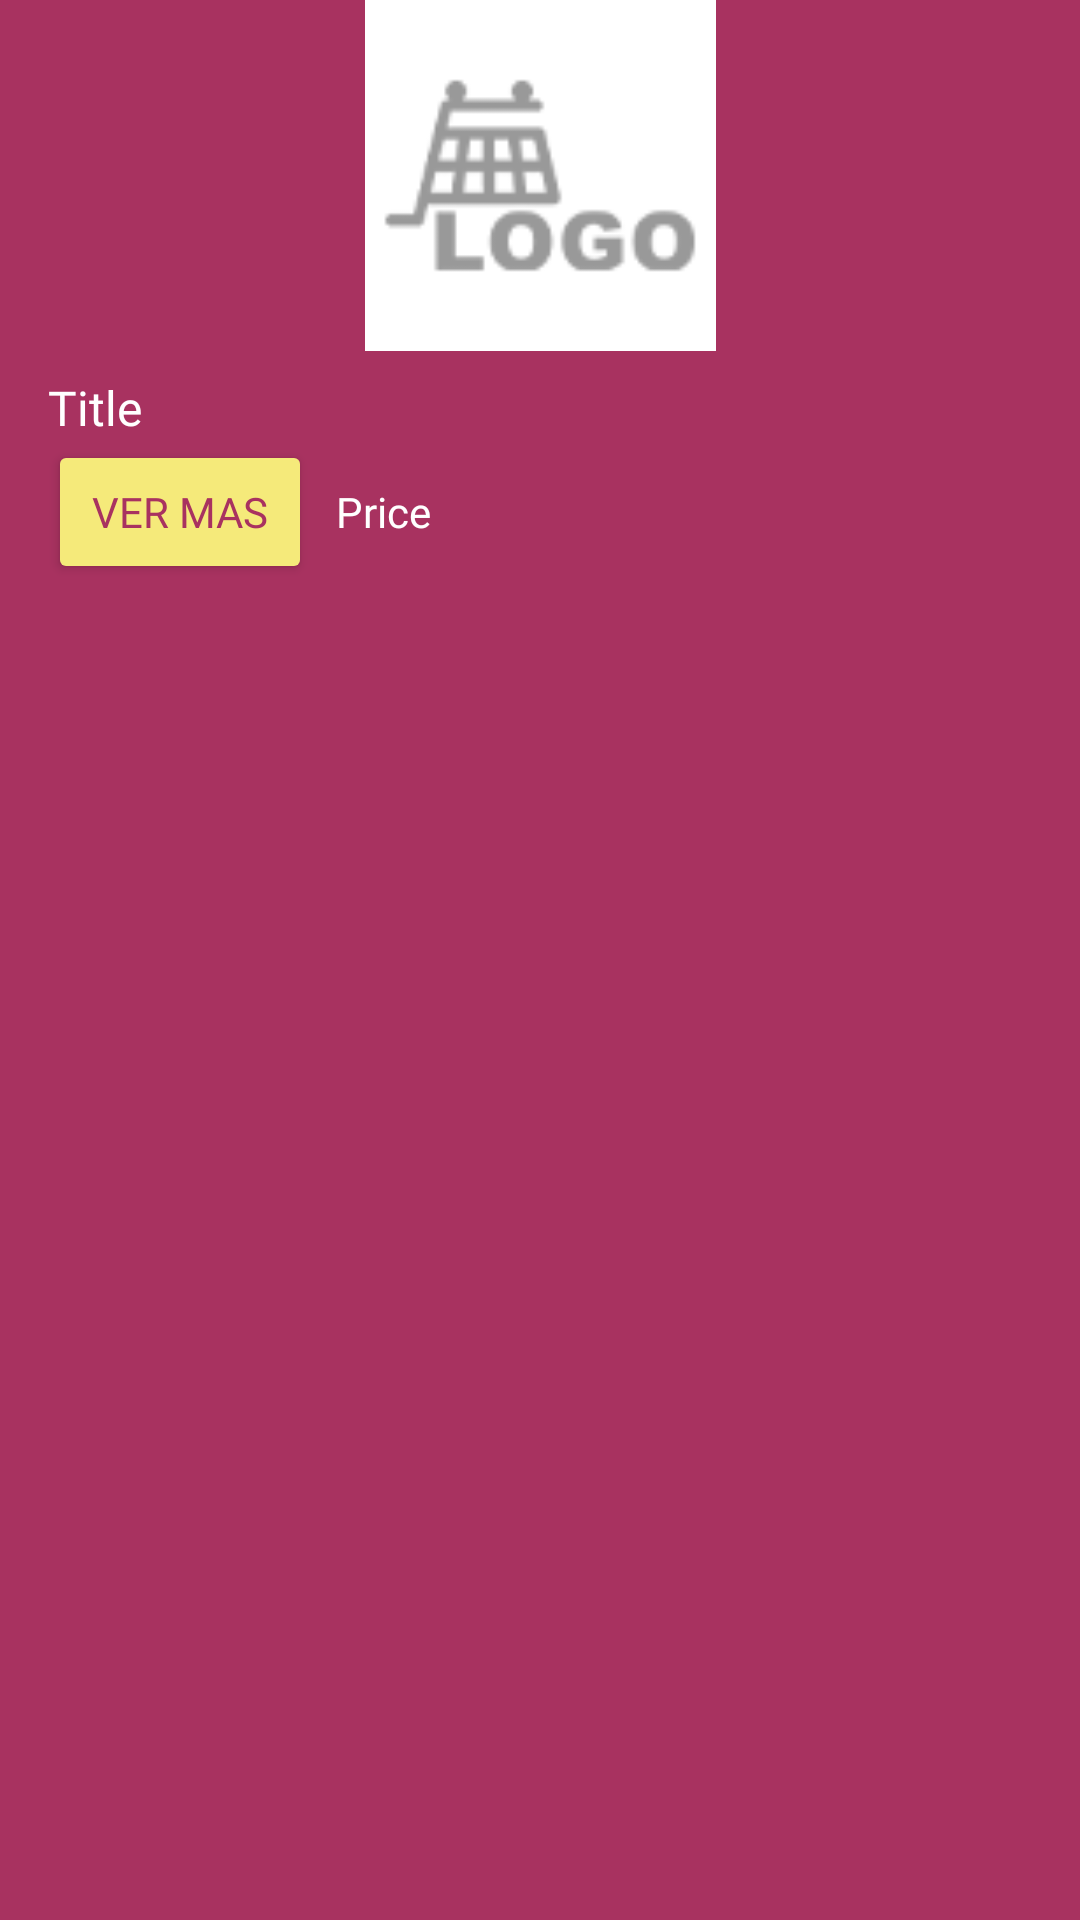

The Android layout XML behind this screen, and the referenced resources:
<!-- AndroidManifest.xml: application theme Theme.LOGO -->
<!-- res/layout/product_item.xml -->
<?xml version="1.0" encoding="utf-8"?>
<RelativeLayout xmlns:android="http://schemas.android.com/apk/res/android"
    xmlns:tools="http://schemas.android.com/tools"
    android:layout_width="match_parent"
    android:layout_height="wrap_content"
    android:layout_margin="4dp"
    android:background="@color/colorPrincipal"
    android:backgroundTint="@color/colorPrincipal">

    <ImageView
        android:id="@+id/imgProduct"
    android:layout_width="match_parent"
    android:layout_height="117dp"
    android:src="@drawable/placeholder" />

    <TextView
        android:id="@+id/lblTitle"
        android:layout_width="match_parent"
        android:layout_height="wrap_content"
        android:layout_below="@id/imgProduct"
    android:layout_marginStart="16dp"
    android:layout_marginTop="8dp"
    android:layout_marginEnd="16dp"
    android:fontFamily="@font/roboto_black"
    android:text="Title"
    android:textColor="@color/white"
    android:textSize="16sp" />

    <LinearLayout
        android:layout_width="match_parent"
        android:layout_height="wrap_content"
        android:layout_below="@id/lblTitle"
        android:layout_marginStart="16dp"
        android:layout_marginEnd="16dp"
        android:gravity="start"
        android:orientation="horizontal">

        <Button
            android:id="@+id/btnButton"
            android:layout_width="wrap_content"
            android:layout_height="wrap_content"
            android:backgroundTint="@color/colorSecundario"
            android:fontFamily="@font/roboto_black"
            android:text="VER MAS"
            android:textColor="@color/colorPrincipal"
            android:onClick="onVerMasButtonClick" />


        <TextView
            android:id="@+id/lblPrice"
            android:layout_width="wrap_content"
            android:layout_height="wrap_content"
            android:layout_marginStart="8dp"
            android:fontFamily="@font/roboto_black"
            android:text="Price"
            android:textColor="@color/white"
            android:textSize="14sp" />

    </LinearLayout>

</RelativeLayout>
<!-- resources referenced by this layout -->
<resources>
  <color name="colorPrincipal">#A83260</color>
  <color name="colorSecundario">#F5EA7A</color>
  <color name="white">#FFFFFFFF</color>
  <!-- drawable placeholder: png bitmap (drawable, 4861 bytes) -->
  <style name="Theme.LOGO" parent="Base.Theme.LOGO" />
  <style name="Base.Theme.LOGO" parent="Theme.Material3.DayNight.NoActionBar">
          
          <item name="colorPrimary">#A83260</item>
      </style>
</resources>
